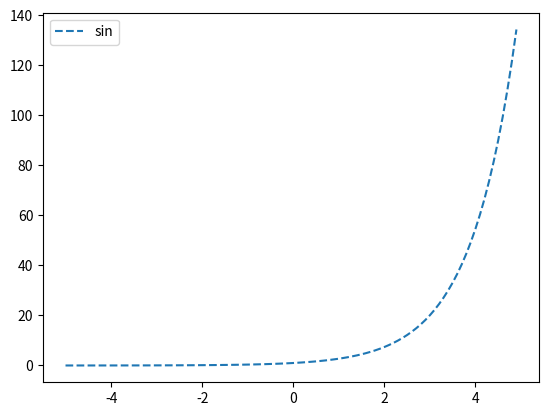

Recreate this plot in Python.
import matplotlib.pyplot as plt
import numpy as np


x = np.arange(-5, 5, 0.1)
y = np.exp(x)
plt.plot(x, y, label="sin", linestyle="--")
plt.legend()
plt.show()
